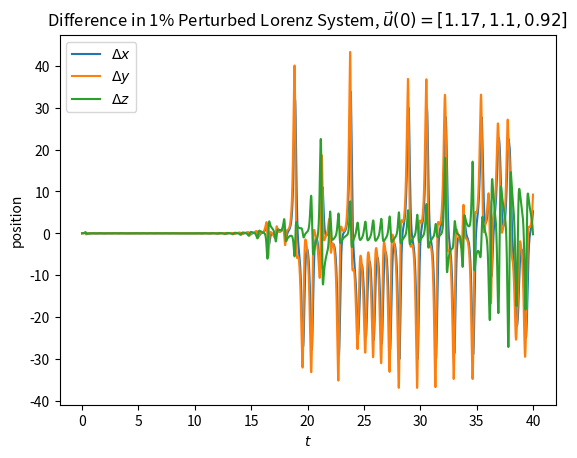

Reproduce this figure in Python.
import numpy as np
import matplotlib.pyplot as plt

def rk3_step(dudt, u0, dt):
    dudt0 = dudt(u0)
    u1 = u0 + dt/2 * dudt0
    
    dudt1 = dudt(u1)
    u2 = u0 + dt * (-dudt0 + 2*dudt1)

    dudt2 = dudt(u2)
    u3 = u0 + dt * (dudt0/6 + 2*dudt1/3 + dudt2/6)

    return u3

def lp(e, dt, p):
    lp_error = 0
    for i in range(0, len(e)):
        lp_error += np.power(e[i], p)
    lp_error *= dt
    lp_error = np.power(lp_error, 1./p)

    return lp_error

def f(u): 
    beta = 8./3
    rho = 26
    sigma = 11

    u_t = np.array([
        sigma*(u[1] - u[0]),
        u[0]*(rho - u[2]) - u[1],
        u[0]*u[1] - beta*u[2]
    ])
    return u_t

def integrate(f, u0, t_end, T):
    t = np.linspace(0, t_end, T)
    u = np.zeros(shape = (T, 3))
    u[0, :] = u0
    n = 0
    while n < T-1:
        u[n+1, :] = rk3_step(f, u[n, :], t[1])
        n += 1
    
    return t, u

u0 = np.array([1.17, 1.1, 0.92])
t, u = integrate(f, u0, 40, 40000)

plt.plot(t, u[:, 0], label = r"$x$")
plt.plot(t, u[:, 1], label = r"$y$")
plt.plot(t, u[:, 2], label = r"$z$")
plt.xlabel("$t$")
plt.ylabel("position")
plt.title("RK3 Integration of Lorenz System, " + r"$\vec{u}(0) = [1.17, 1.1, 0.92]$")
plt.legend()
plt.savefig("RK3 Integration of Lorenz System.png", dpi = 200)

plt.cla()
t, u1 = integrate(f, 1.01*u0, 40, 40000)
plt.plot(t, u1[:, 0] - u[:, 0], label = r"$\Delta x$")
plt.plot(t, u1[:, 1] - u[:, 1], label = r"$\Delta y$")
plt.plot(t, u1[:, 2] - u[:, 2], label = r"$\Delta z$")
plt.xlabel("$t$")
plt.ylabel("position")
plt.title("Difference in 1% Perturbed Lorenz System, " + r"$\vec{u}(0) = [1.17, 1.1, 0.92]$")
plt.legend()
plt.savefig("Difference in 1% Perturbed Lorenz System.png", dpi = 200)